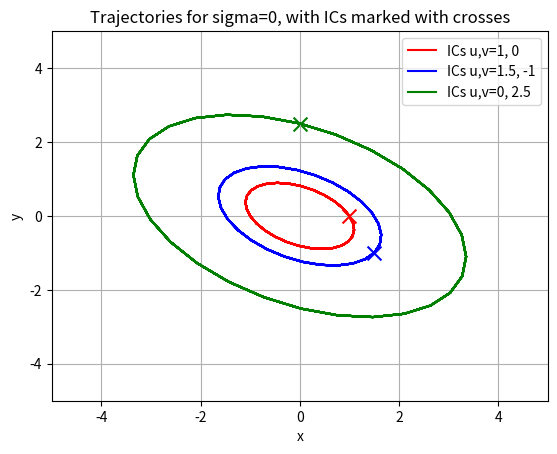

Recreate this plot in Python.
import numpy as np
import matplotlib.pyplot as plt
import sympy as smp

#symbolic expressions
A, x, t, S, eJt, sigma= smp.symbols('A x t P eJt sigma')
u, v = smp.symbols('u v')


A = smp.Matrix([[(sigma+1),3],[-2,(sigma-1)]])
eigenvalue, _, eigenvectors = A.eigenvects()[0]

print(eigenvalue)
print(eigenvectors)

S = smp.Matrix([[smp.Rational(-1/2),smp.Rational(1/2)*smp.sqrt(5)],[1,0]])

ejt = smp.exp(sigma*t) * smp.Matrix([
    [smp.cos(smp.sqrt(5)*t), -smp.sin(smp.sqrt(5)*t)],
    [smp.sin(smp.sqrt(5)*t), smp.cos(smp.sqrt(5)*t)]
])

y0 = S.inv() * smp.Matrix([[u],[v]])

x = smp.simplify(smp.simplify((S*ejt)*y0))
print(x)




# c)
numeric_sigma = (-1/10, 0, 1/10)[1] #Change this for each plot
T = 30
N = T*10
tx = np.linspace(0,T,N)
ICs          = ([1,0], [1.5,-1], [0,2.5])
colors       = ("red","blue","green")

numeric_x = x.subs({sigma: numeric_sigma}) 
for j in range(3):
    trajectories = ([],[])
    for i in range(N):
        numeric_x_txi = numeric_x.subs({t: tx[i], u: ICs[j][0], v: ICs[j][1]})   
        trajectories[0].append(smp.N(numeric_x_txi[0]))
        trajectories[1].append(smp.N(numeric_x_txi[1]))
    
    plt.plot(trajectories[0],trajectories[1],label=f"ICs u,v={ICs[j][0]}, {ICs[j][1]}", color=colors[j])
    plt.scatter(ICs[j][0], ICs[j][1], marker='x', color=colors[j], s=100)

xlim_lower = -5
xlim_upper =  5
ylim_lower = -5
ylim_upper =  5

plt.grid()
plt.xlabel('x')
plt.ylabel('y')
plt.xlim((xlim_lower, xlim_upper))
plt.ylim((ylim_lower, ylim_upper))
plt.title(f"Trajectories for sigma={numeric_sigma}, with ICs marked with crosses")
plt.legend()
plt.show()


# e)


ellipse = smp.Matrix([[smp.cos(smp.sqrt(5)*t)], [smp.sin(smp.sqrt(5)*t)]])
rotated_ellipse = smp.simplify(S*ellipse)
print(rotated_ellipse)

'''
trajectories = ([],[])
tx = np.linspace(0,2*np.pi,100)
for i in range(100):
    numeric_rotated_ellipse = rotated_ellipse.subs({t: tx[i]})   
    trajectories[0].append(smp.N(numeric_rotated_ellipse[0]))
    trajectories[1].append(smp.N(numeric_rotated_ellipse[1]))
plt.scatter(trajectories[0][0],trajectories[1][0], marker='x', s=100)
plt.plot(trajectories[0],trajectories[1],label=f"ellipse")
plt.show()
'''
